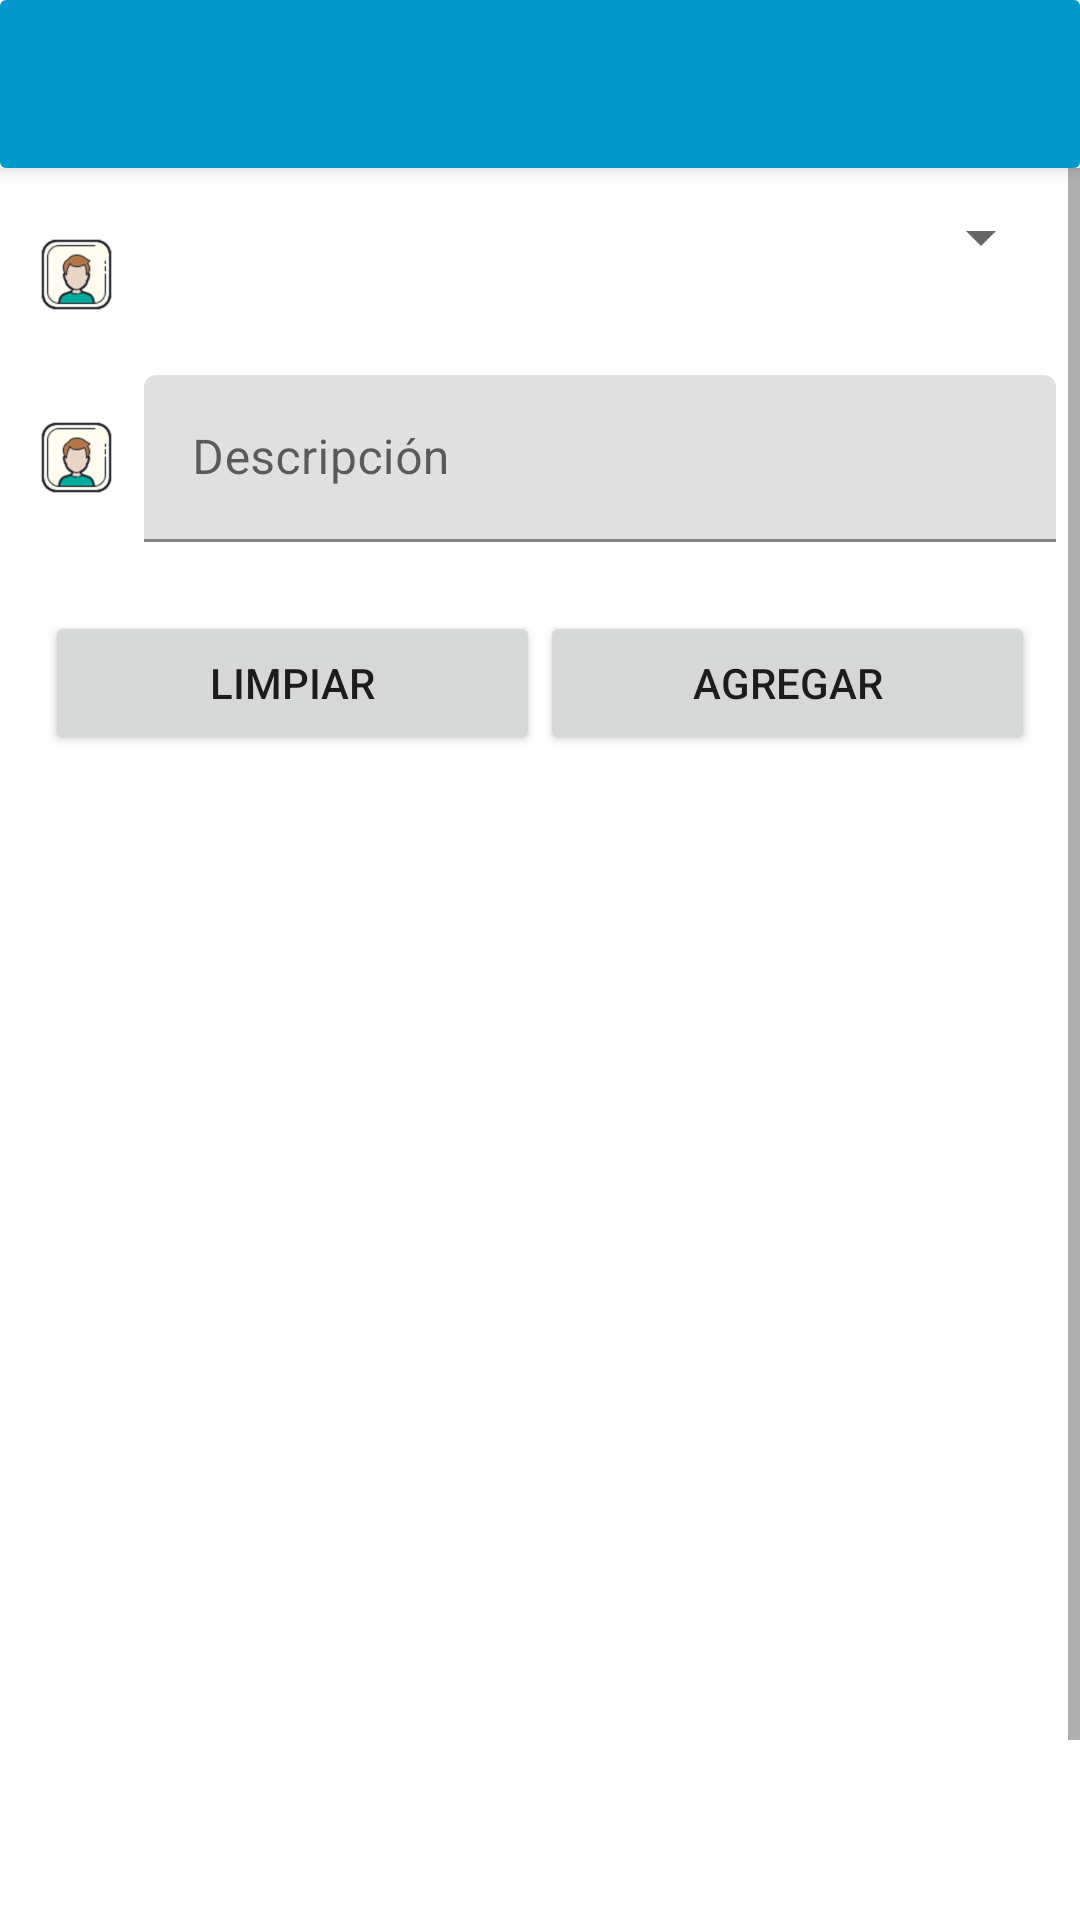

Reconstruct the res/layout file that produces this screen, plus the resources it refers to.
<!-- AndroidManifest.xml: application theme AppTheme -->
<!-- res/layout/activity_registrar_referencia.xml -->
<?xml version="1.0" encoding="utf-8"?>
<androidx.coordinatorlayout.widget.CoordinatorLayout xmlns:android="http://schemas.android.com/apk/res/android"
    xmlns:app="http://schemas.android.com/apk/res-auto"
    xmlns:tools="http://schemas.android.com/tools"
    android:layout_width="match_parent"
    android:layout_height="match_parent"
    android:background="#FFFFFF"
    android:fitsSystemWindows="true">

    <include layout="@layout/action_bar_toolbar" />

    <ScrollView
        android:layout_width="match_parent"
        android:layout_height="match_parent"
        android:background="#FFFFFF"
        app:layout_behavior="com.google.android.material.appbar.AppBarLayout$ScrollingViewBehavior">

        <LinearLayout
            android:layout_width="match_parent"
            android:layout_height="wrap_content"
            android:background="#FFFFFF"
            android:orientation="vertical">


            <LinearLayout
                android:id="@+id/layoutDisable"
                android:layout_width="match_parent"
                android:layout_height="wrap_content"
                android:layout_weight="1"
                android:orientation="vertical">

                <LinearLayout
                    android:layout_width="match_parent"
                    android:layout_height="wrap_content"
                    android:layout_margin="8dp"
                    android:orientation="horizontal">

                    <ImageView
                        android:layout_width="35dp"
                        android:layout_height="35dp"
                        android:layout_marginTop="10dp"
                        android:src="@drawable/icons8_nombre_100" />

                        <Spinner
                            android:id="@+id/spinnerRef"
                            android:layout_width="match_parent"
                            android:layout_height="30dp"
                            android:layout_marginStart="0dp"
                            android:layout_marginEnd="1dp"
                            android:gravity="center"
                            android:textAlignment="center"
                            android:textColor="@color/colorWhite"
                            android:textSize="26sp" />


                </LinearLayout>

                <LinearLayout
                    android:layout_width="match_parent"
                    android:layout_height="wrap_content"
                    android:layout_margin="8dp"
                    android:orientation="horizontal">

                    <ImageView
                        android:layout_width="35dp"
                        android:layout_height="35dp"
                        android:layout_marginTop="10dp"
                        android:src="@drawable/icons8_nombre_100"></ImageView>

                    <com.google.android.material.textfield.TextInputLayout
                        android:layout_width="match_parent"
                        android:layout_height="wrap_content"
                        android:layout_marginLeft="5dp">

                        <com.google.android.material.textfield.TextInputEditText
                            android:id="@+id/textInput"
                            android:layout_width="match_parent"
                            android:layout_height="wrap_content"
                            android:hint="Descripción"
                            android:inputType="text|textEmailAddress">


                        </com.google.android.material.textfield.TextInputEditText>
                    </com.google.android.material.textfield.TextInputLayout>


                </LinearLayout>

                <LinearLayout
                    android:layout_width="match_parent"
                    android:layout_height="wrap_content"
                    android:layout_margin="15dp"
                    android:orientation="horizontal">

                    <Button
                        android:id="@+id/btnLimpiar"
                        android:layout_width="match_parent"
                        android:layout_height="wrap_content"
                        android:layout_weight="1"
                        android:text="Limpiar" />

                    <Button
                        android:id="@+id/btnAgregar"
                        android:layout_width="match_parent"
                        android:layout_height="wrap_content"
                        android:layout_weight="1"
                        android:text="Agregar" />


                </LinearLayout>

            </LinearLayout>

            <com.google.android.material.textfield.TextInputLayout
                android:layout_width="match_parent"
                android:layout_height="wrap_content"
                android:layout_marginTop="0dp"
                android:visibility="gone">

                <com.google.android.material.textfield.TextInputEditText
                    android:id="@+id/solucionLinkR"
                    android:layout_width="match_parent"
                    android:layout_height="wrap_content"
                    android:gravity="center"
                    android:hint="Link de Recurso Cargado"
                    android:inputType="text" />
            </com.google.android.material.textfield.TextInputLayout>


            <LinearLayout
                android:layout_width="match_parent"
                android:layout_height="400dp"
                android:layout_margin="20dp"
                android:layout_weight="1"
                android:orientation="horizontal">

                <ListView
                    android:id="@+id/lv_datosPersonasR"
                    android:layout_width="match_parent"
                    android:layout_height="wrap_content"
                    android:nestedScrollingEnabled="true">

                </ListView>

            </LinearLayout>


        </LinearLayout>

    </ScrollView>


</androidx.coordinatorlayout.widget.CoordinatorLayout>
<!-- res/layout/action_bar_toolbar.xml (included above) -->
<?xml version="1.0" encoding="utf-8"?>
<com.google.android.material.appbar.AppBarLayout xmlns:android="http://schemas.android.com/apk/res/android"
    android:layout_width="match_parent"
    android:background="#FFFFFF"
    android:layout_height="wrap_content">

    <androidx.appcompat.widget.Toolbar
        android:id="@+id/toolbar"
        android:layout_width="match_parent"
        android:layout_height="wrap_content"
        android:background="@drawable/background_downredondo"
        android:theme="@style/ToolbarTheme"></androidx.appcompat.widget.Toolbar>

</com.google.android.material.appbar.AppBarLayout>
<!-- resources referenced by this layout -->
<resources>
  <color name="colorWhite">#FFFFFF</color>
  <!-- drawable background_downredondo (drawable) -->
  <?xml version="1.0" encoding="utf-8"?>
  <shape xmlns:android="http://schemas.android.com/apk/res/android"
      android:shape="rectangle">
      <corners
          android:bottomLeftRadius="2dp"
          android:bottomRightRadius="2dp"
          android:topLeftRadius="2dp"
          android:topRightRadius="2dp" />
      <solid android:color="@android:color/holo_blue_dark" />
  </shape>
  <!-- drawable icons8_nombre_100: png bitmap (drawable-hdpi, 3371 bytes) -->
  <style name="ToolbarTheme" parent="ThemeOverlay.AppCompat.ActionBar">
          <item name="colorControlNormal">@color/colorWhite</item>
          <item name="titleTextColor">@color/colorWhite</item>
  
      </style>
  <style name="AppTheme" parent="Theme.MaterialComponents.DayNight.NoActionBar">
          
          <item name="colorPrimary">@color/colorPrimary</item>
          <item name="colorPrimaryDark">@color/colorPrimaryDark</item>
          <item name="colorAccent">@color/colorAccent</item>
      </style>
  <color name="colorPrimary">#6200EE</color>
  <color name="colorPrimaryDark">#3700B3</color>
  <color name="colorAccent">#03DAC5</color>
</resources>
